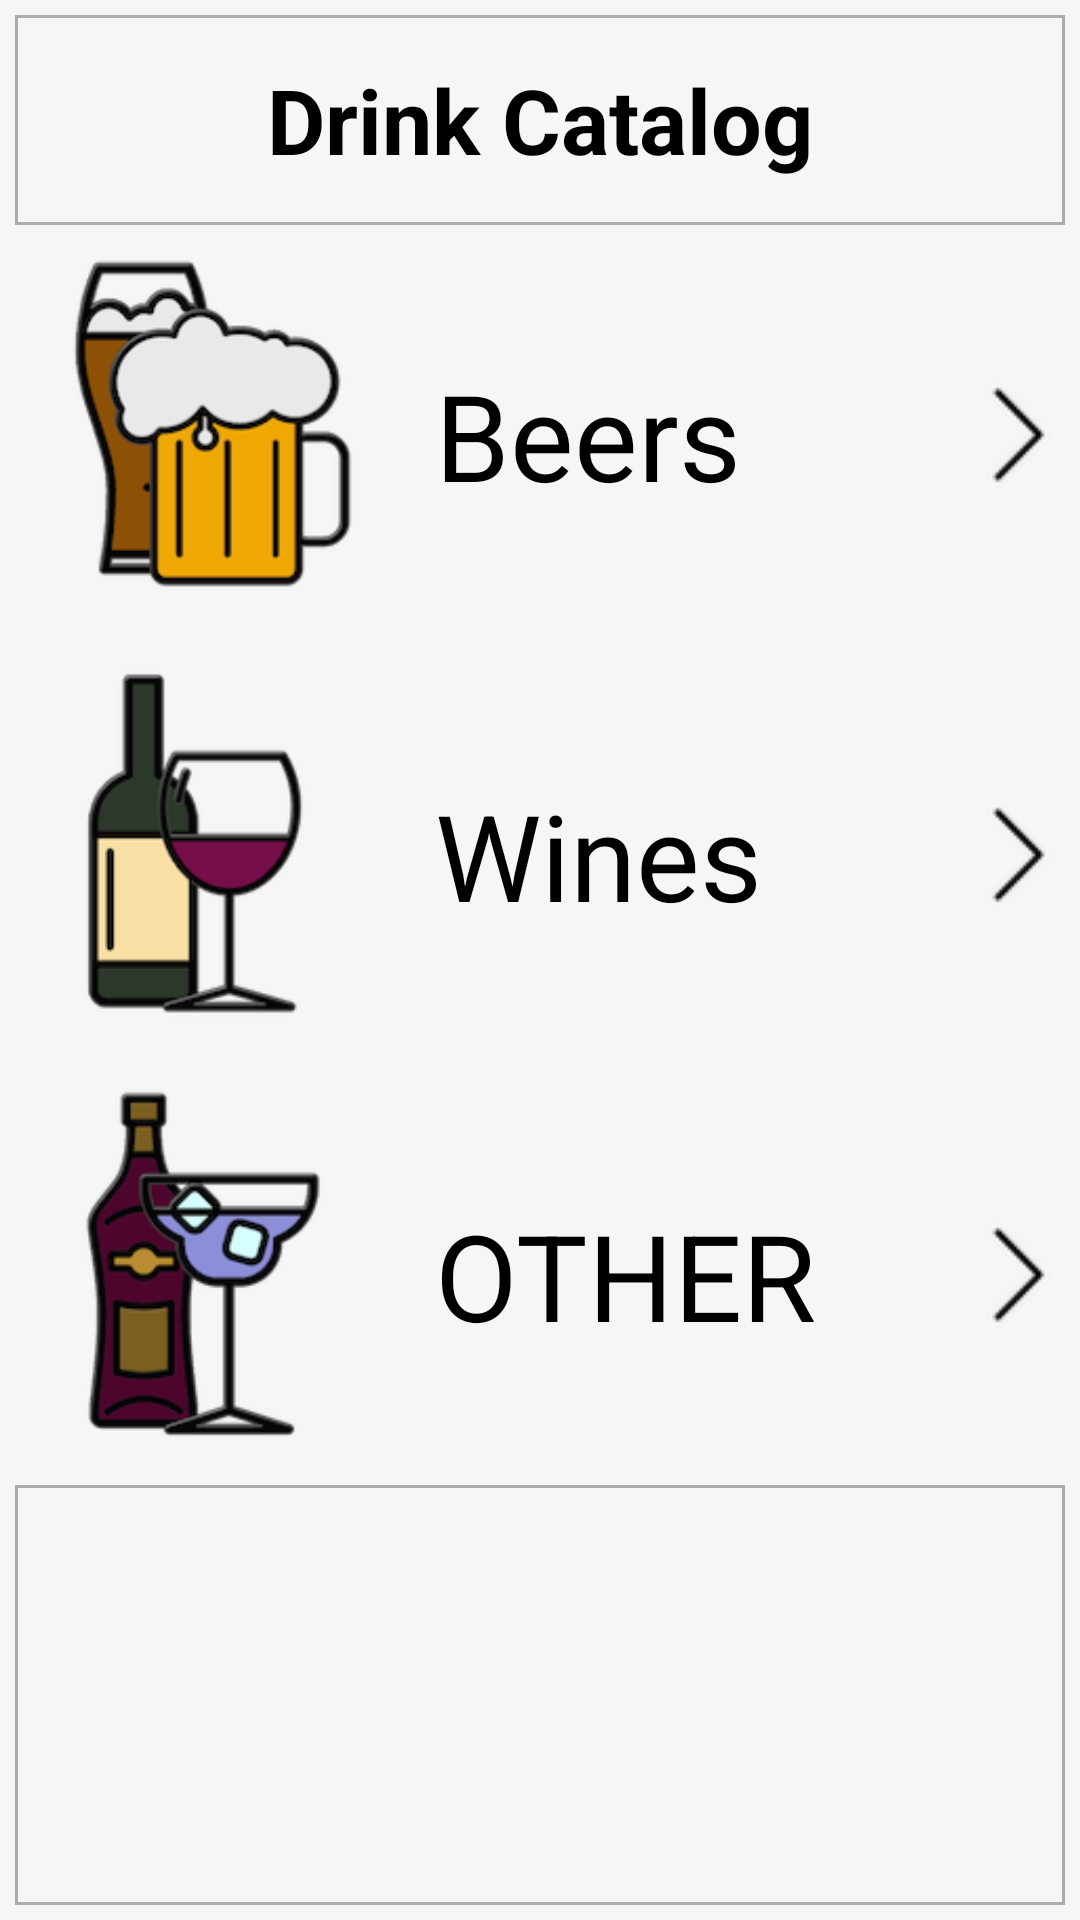

The Android layout XML behind this screen, and the referenced resources:
<!-- AndroidManifest.xml: application theme AppTheme -->
<!-- res/layout/activity_catalog.xml -->
<?xml version="1.0" encoding="utf-8"?>
<RelativeLayout
    xmlns:android="http://schemas.android.com/apk/res/android"
    xmlns:tools="http://schemas.android.com/tools"
    android:layout_width="match_parent"
    android:layout_height="match_parent"
    tools:context="com.steel.uitemp.drinks"
    android:background="#fff6f6f6"
    >

    <LinearLayout
        android:id="@+id/touchView"
        android:layout_width="match_parent"
        android:layout_height="match_parent"
        android:orientation="vertical"
        android:layout_margin="5dp"
        android:weightSum="4.5"
        >

        <RelativeLayout
            android:layout_width="match_parent"
            android:layout_height="0dp"
            android:layout_weight=".5"
            >

            <ImageView
                android:layout_width="match_parent"
                android:layout_height="match_parent"
                android:background="@drawable/black_back_tint"
                android:scaleType="fitXY"

                />
            <TextView
                android:layout_width="wrap_content"
                android:layout_height="wrap_content"
                android:text="@string/catalogue_head"
                android:textSize="30sp"
                android:textStyle="bold"
                android:textColor="@color/black00"
                android:layout_centerHorizontal="true"
                android:layout_centerVertical="true"
                />
        </RelativeLayout>


        <RelativeLayout
            android:id="@+id/beers"
            android:layout_width="match_parent"
            android:layout_height="0dp"
            android:layout_weight="1.0"
            >
            <ImageView
                android:id="@+id/beer_plate"
                android:layout_width="match_parent"
                android:layout_height="match_parent"
                android:src="@drawable/white_tint_back02"
                android:visibility="invisible"
                android:scaleType="fitXY"
                />
            <ImageView
                android:id="@+id/beericon"
                android:layout_width="wrap_content"
                android:layout_height="match_parent"
                android:src="@drawable/beericon"
                android:scaleType="fitStart"
                android:adjustViewBounds="true"
                />

            <ImageView
                android:id="@+id/beerarrow"
                android:layout_width="wrap_content"
                android:layout_height="match_parent"
                android:src="@drawable/arrow"
                android:layout_alignParentRight="true"
                android:visibility="visible"
                />
            <TextView
                android:layout_width="wrap_content"
                android:layout_height="wrap_content"
                android:text="Beers"
                android:textSize="40sp"
                android:textColor="@color/black00"
                android:layout_toRightOf="@id/beericon"
                android:layout_toLeftOf="@id/beerarrow"
                android:layout_centerVertical="true"
                />

        </RelativeLayout>
        <RelativeLayout
            android:id="@+id/wines"
            android:layout_width="match_parent"
            android:layout_height="0dp"
            android:layout_weight="1.0"
            >
            <ImageView
                android:id="@+id/wine_plate"
                android:layout_width="match_parent"
                android:layout_height="match_parent"
                android:src="@drawable/white_tint_back02"
                android:visibility="invisible"
                android:scaleType="fitXY"
                />
            <ImageView
                android:id="@+id/wineicon"
                android:layout_width="wrap_content"
                android:layout_height="match_parent"
                android:src="@drawable/wineicon"
                android:scaleType="fitStart"
                android:adjustViewBounds="true"
                />

            <ImageView
                android:id="@+id/winearrow"
                android:layout_width="wrap_content"
                android:layout_height="match_parent"
                android:src="@drawable/arrow"
                android:layout_alignParentRight="true"
                android:visibility="visible"
                />
            <TextView
                android:layout_width="wrap_content"
                android:layout_height="wrap_content"
                android:text="Wines"
                android:textSize="40sp"
                android:textColor="@color/black00"
                android:layout_toRightOf="@id/wineicon"
                android:layout_toLeftOf="@id/winearrow"
                android:layout_centerVertical="true"
                />
        </RelativeLayout>

        <RelativeLayout
            android:id="@+id/cocktails"
            android:layout_width="match_parent"
            android:layout_height="0dp"
            android:layout_weight="1.0"
            >
            <ImageView
                android:id="@+id/cocktail_plate"
                android:layout_width="match_parent"
                android:layout_height="match_parent"
                android:src="@drawable/white_tint_back02"
                android:visibility="invisible"
                android:scaleType="fitXY"
                />
            <ImageView
                android:id="@+id/cocktailicon"
                android:layout_width="wrap_content"
                android:layout_height="match_parent"
                android:src="@drawable/cocktailicon"
                android:scaleType="fitStart"
                android:adjustViewBounds="true"
                />

            <ImageView
                android:id="@+id/cocktailarrow"
                android:layout_width="wrap_content"
                android:layout_height="match_parent"
                android:src="@drawable/arrow"
                android:layout_alignParentRight="true"
                android:visibility="visible"
                />
            <TextView
                android:id="@+id/otherText"
                android:layout_width="wrap_content"
                android:layout_height="wrap_content"
                android:text="@string/other"
                android:textSize="40sp"
                android:textColor="@color/black00"
                android:layout_toRightOf="@id/cocktailicon"
                android:layout_centerVertical="true"
                />


        </RelativeLayout>
        <RelativeLayout
            android:layout_width="match_parent"
            android:layout_height="0dp"
            android:layout_weight="1"
            android:background="@drawable/black_back_tint"
            >



        </RelativeLayout>


    </LinearLayout>

</RelativeLayout>
<!-- resources referenced by this layout -->
<resources>
  <color name="black00">#000000</color>
  <!-- drawable arrow: png bitmap (drawable, 3395 bytes) -->
  <!-- drawable beericon: png bitmap (drawable, 20002 bytes) -->
  <!-- drawable black_back_tint (drawable) -->
  <?xml version="1.0" encoding="utf-8"?>
  <shape xmlns:android="http://schemas.android.com/apk/res/android">
  
      <solid
          android:color="@color/transparent"
          />
  
      <stroke
          android:width="1dp"
          android:color="@color/grey02"
          />
  
  </shape>
  <!-- drawable cocktailicon: png bitmap (drawable, 23649 bytes) -->
  <!-- drawable white_tint_back02 (drawable) -->
  <?xml version="1.0" encoding="utf-8"?>
  <layer-list xmlns:android="http://schemas.android.com/apk/res/android">
  
      <item>
          <shape android:shape="rectangle">
              <solid android:color="@color/white02"/>
          </shape>
      </item>
      <item android:top="-5dp" android:bottom="-5dp">
          <shape>
              <solid android:color="@color/transparent"/>
              <stroke
                  android:width="5dp"
                  android:color="@color/black02"
                  />
          </shape>
  
      </item>
  
  
  </layer-list>
  <!-- drawable wineicon: png bitmap (drawable, 13373 bytes) -->
  <string name="catalogue_head">Drink Catalog</string>
  <string name="other">OTHER</string>
  <style name="AppTheme" parent="android:Theme.Material">
          
          <item name="android:actionBarStyle">@style/MyActionBar</item>
      </style>
  <color name="transparent">#00ffffff</color>
  <color name="grey02">#acacac</color>
  <color name="white02">#3cffffff</color>
  <color name="black02">#64000000</color>
  <style name="MyActionBar" parent="@android:style/Widget.Material.ActionBar">
          <item name="android:background">@color/accent</item>
      </style>
  <color name="accent">#FC5D53</color>
</resources>
